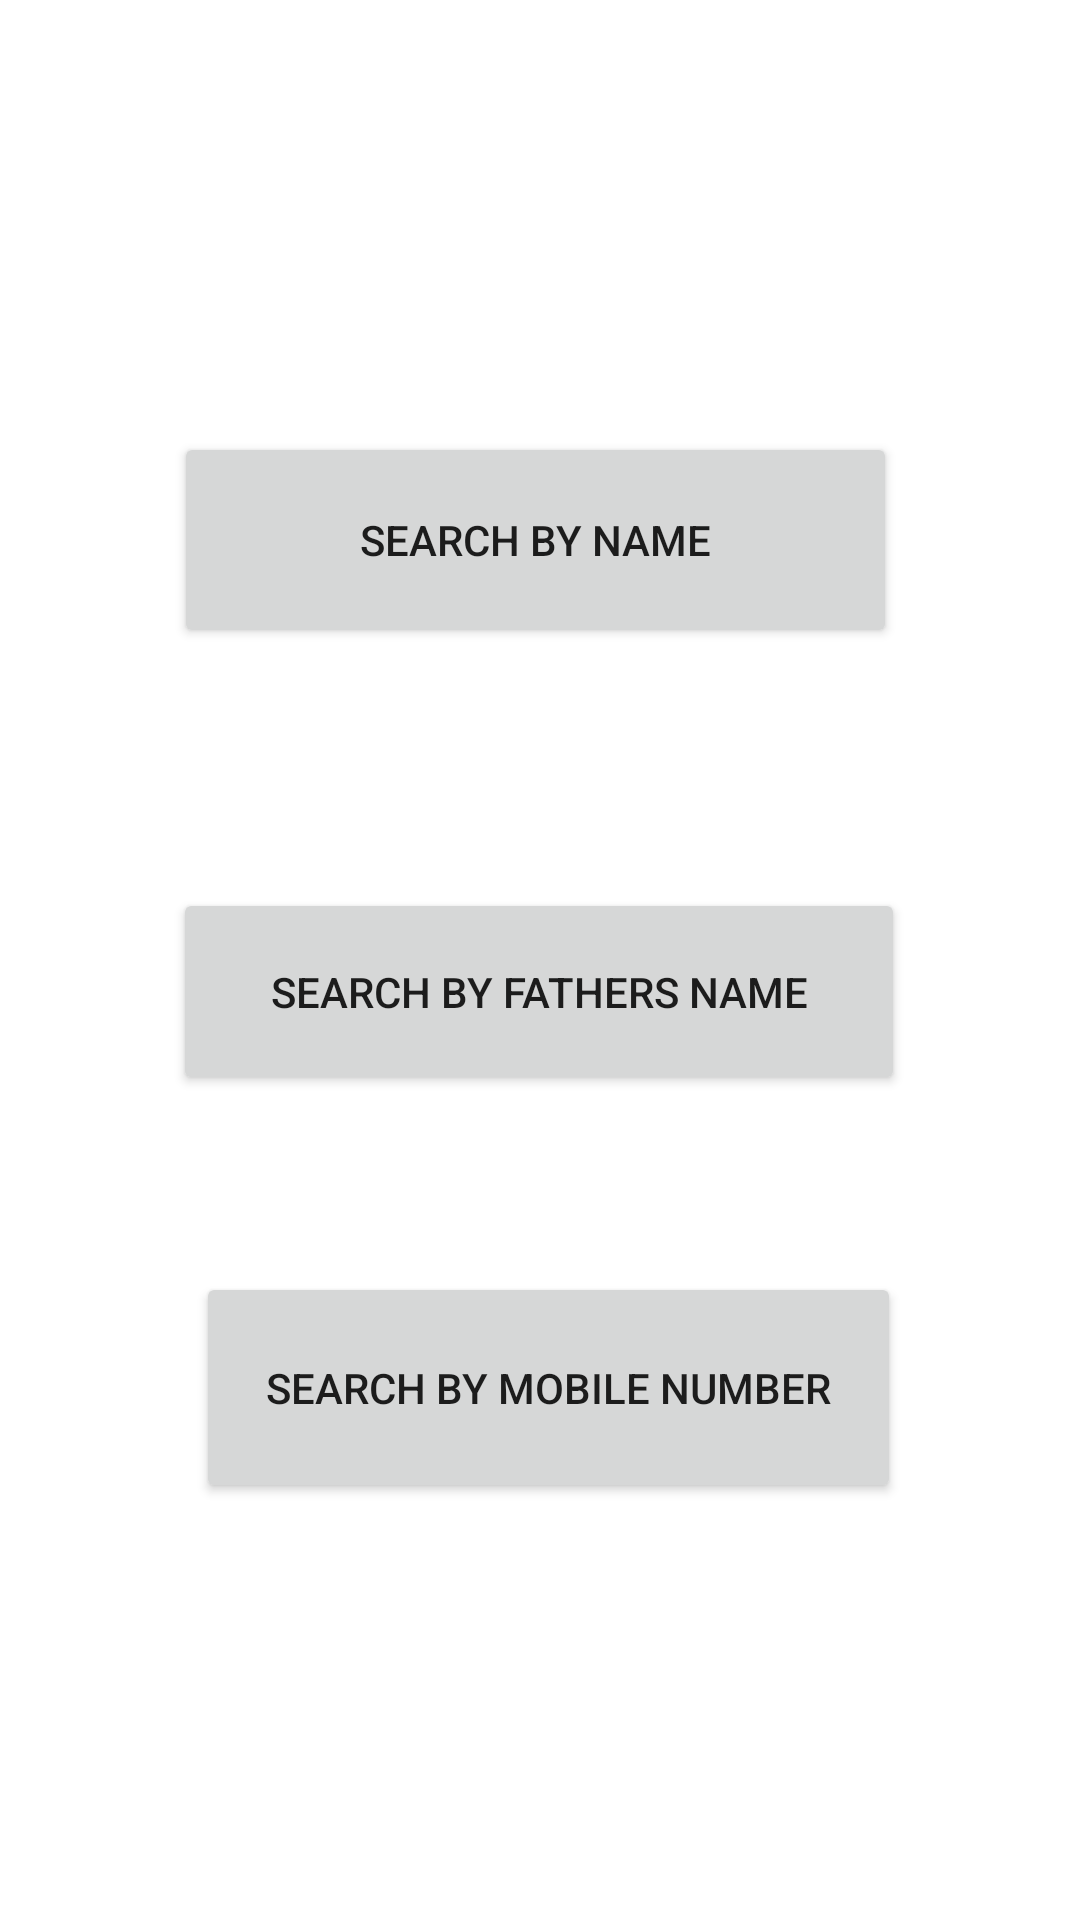

Write the Android layout XML for this screen, with the resource values it uses.
<!-- AndroidManifest.xml: application theme AppTheme -->
<!-- res/layout/activity_search_the_person.xml -->
<?xml version="1.0" encoding="utf-8"?>
<androidx.constraintlayout.widget.ConstraintLayout xmlns:android="http://schemas.android.com/apk/res/android"
    xmlns:app="http://schemas.android.com/apk/res-auto"
    xmlns:tools="http://schemas.android.com/tools"
    android:id="@+id/main"
    android:layout_width="match_parent"
    android:layout_height="match_parent"
    tools:context=".ThreeButtonPage">

    <Button
        android:theme="@style/Theme.MyApplication"
        android:id="@+id/searchByName"
        android:layout_width="241dp"
        android:layout_height="72dp"
        android:layout_marginTop="144dp"
        android:text="@string/search_by_name"
        app:layout_constraintEnd_toEndOf="parent"
        app:layout_constraintHorizontal_bias="0.488"
        app:layout_constraintStart_toStartOf="parent"
        app:layout_constraintTop_toTopOf="parent" />

    <Button
        android:theme="@style/Theme.MyApplication"
        android:id="@+id/searchByFathersName"
        android:layout_width="244dp"
        android:layout_height="69dp"
        android:layout_marginTop="80dp"
        android:text="@string/search_by_fathers_name"
        app:layout_constraintEnd_toEndOf="parent"
        app:layout_constraintHorizontal_bias="0.497"
        app:layout_constraintStart_toStartOf="parent"
        app:layout_constraintTop_toBottomOf="@+id/searchByName" />

    <Button
        android:id="@+id/searchByNumber"
        android:layout_width="235dp"
        android:layout_height="77dp"
        android:layout_marginTop="52dp"
        android:text="@string/search_by_mobile_number"
        android:theme="@style/Theme.MyApplication"
        app:layout_constraintBottom_toBottomOf="parent"
        app:layout_constraintEnd_toEndOf="parent"
        app:layout_constraintHorizontal_bias="0.522"
        app:layout_constraintStart_toStartOf="parent"
        app:layout_constraintTop_toBottomOf="@+id/searchByFathersName"
        app:layout_constraintVertical_bias="0.047" />


</androidx.constraintlayout.widget.ConstraintLayout>
<!-- resources referenced by this layout -->
<resources>
  <string name="search_by_fathers_name">Search By Fathers Name</string>
  <string name="search_by_mobile_number">search By Mobile Number</string>
  <string name="search_by_name">search by Name</string>
  <style name="AppTheme" parent="Theme.AppCompat.Light.DarkActionBar">
          
          <item name="android:windowBackground">@color/fixed_background_color</item>
      </style>
  <color name="fixed_background_color">#606C38</color>
</resources>
